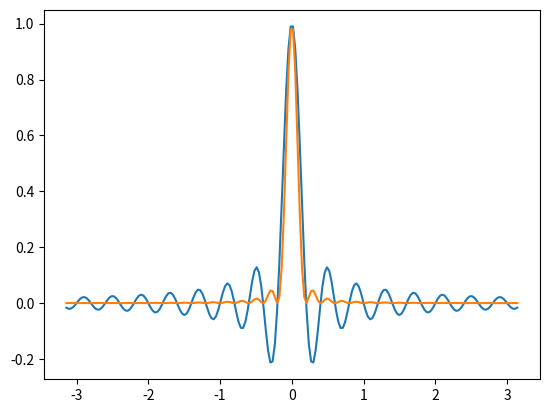

Write Python code to recreate this figure.
import numpy as np
from numpy import pi
import matplotlib.pyplot as plt

n = 5
omega = np.linspace(-pi,pi,200)

HLPF = np.sinc(n*omega)
HLPFsq = np.power(HLPF,2)

abSum = np.sum(HLPF)
sqSum = np.sum(HLPFsq)


plt.figure()
plt.plot(omega,HLPF)
plt.plot(omega,HLPFsq)
plt.show()